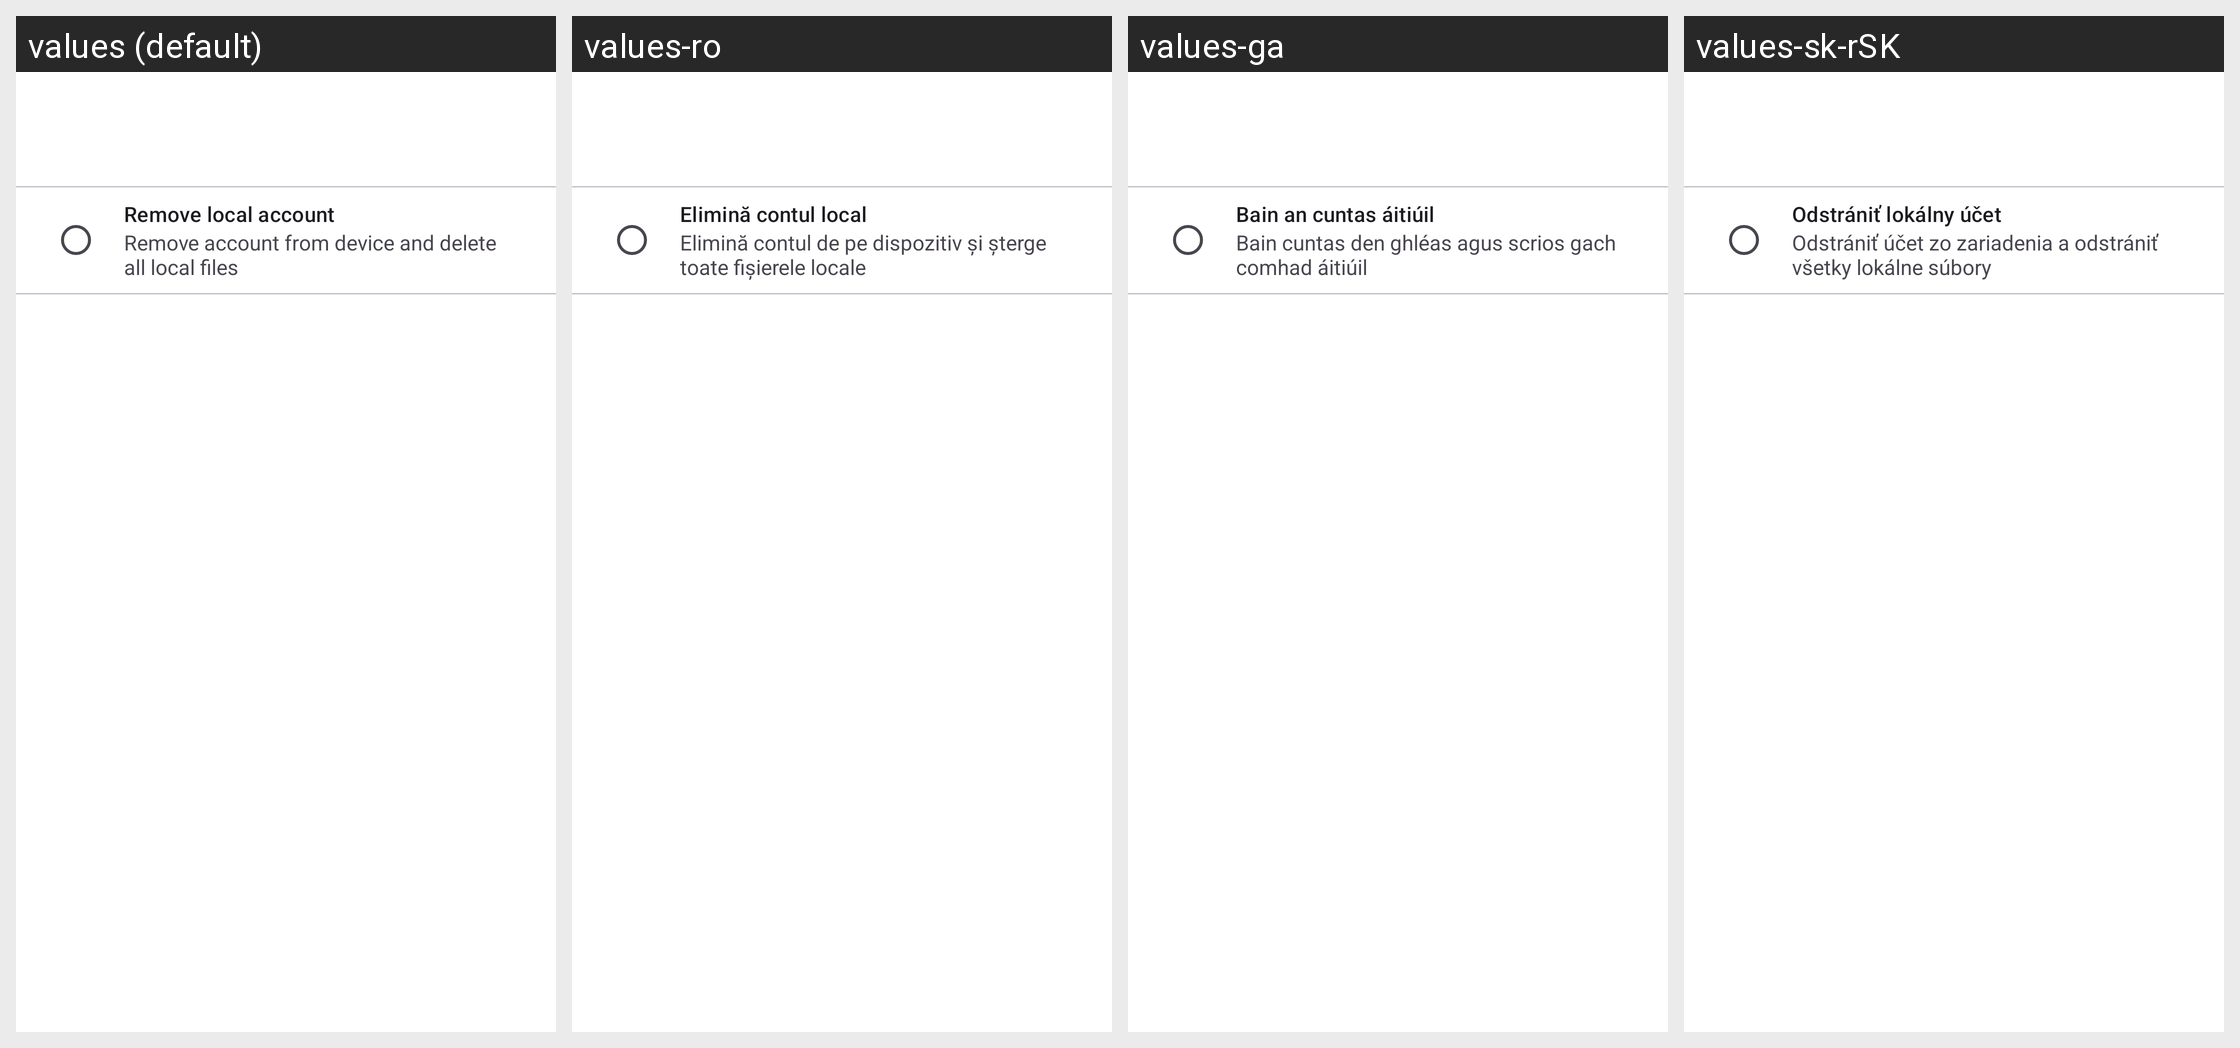

Strings drawn on this Android screen and how each of the app's shown locales translates them:
Android screen res/layout/account_removal_dialog.xml rendered under 4 locales, left to right: values (default), values-ro, values-ga, values-sk-rSK. Device: Nexus 5 (rendered at 1080×1920; each locale shown at half size, 540×960, under a caption strip naming it); theme Theme.ownCloud.Toolbar.
Other locales in the repository, not shown: values-ar, values-ast, values-bg-rBG, values-br, values-ca, values-cs-rCZ, values-da, values-de, values-de-rDE, values-el, values-eo, values-es, values-es-rAR, values-es-rCL, values-es-rCO, values-es-rCR, values-es-rDO, values-es-rEC, values-es-rGT, values-es-rHN, values-es-rMX, values-es-rNI, values-es-rPA, values-es-rPE, values-es-rPY, values-es-rSV, values-es-rUY, values-et-rEE, values-eu, values-fa, values-fi-rFI, values-fr, values-gd, values-gl, values-hr, values-hu-rHU, values-in, values-is, values-it, values-iw, values-ja-rJP, values-ka, values-ka-rGE, values-kab, values-ko, values-lo, values-lt-rLT, values-lv, values-mk, values-nb-rNO, values-nl, values-pl, values-pt-rBR, values-pt-rPT, values-ru, values-sc, values-sl, values-sq, values-sr, values-sr-rSP, values-sv, values-sw, values-th-rTH, values-tk, values-tr, values-ug, values-uk, values-vi, values-zh-rCN, values-zh-rHK, values-zh-rTW.
Strings drawn on this screen, with the default value and each locale's value (text and hints the layout hard-codes, and strings that could not be matched under every locale, appear in the picture but are not listed):

remove_local_account
  values: Remove local account
  values-ro: Elimină contul local
  values-ga: Bain an cuntas áitiúil
  values-sk-rSK: Odstrániť lokálny účet

remove_local_account_details
  values: Remove account from device and delete all local files
  values-ro: Elimină contul de pe dispozitiv și șterge toate fișierele locale
  values-ga: Bain cuntas den ghléas agus scrios gach comhad áitiúil
  values-sk-rSK: Odstrániť účet zo zariadenia a odstrániť všetky lokálne súbory
